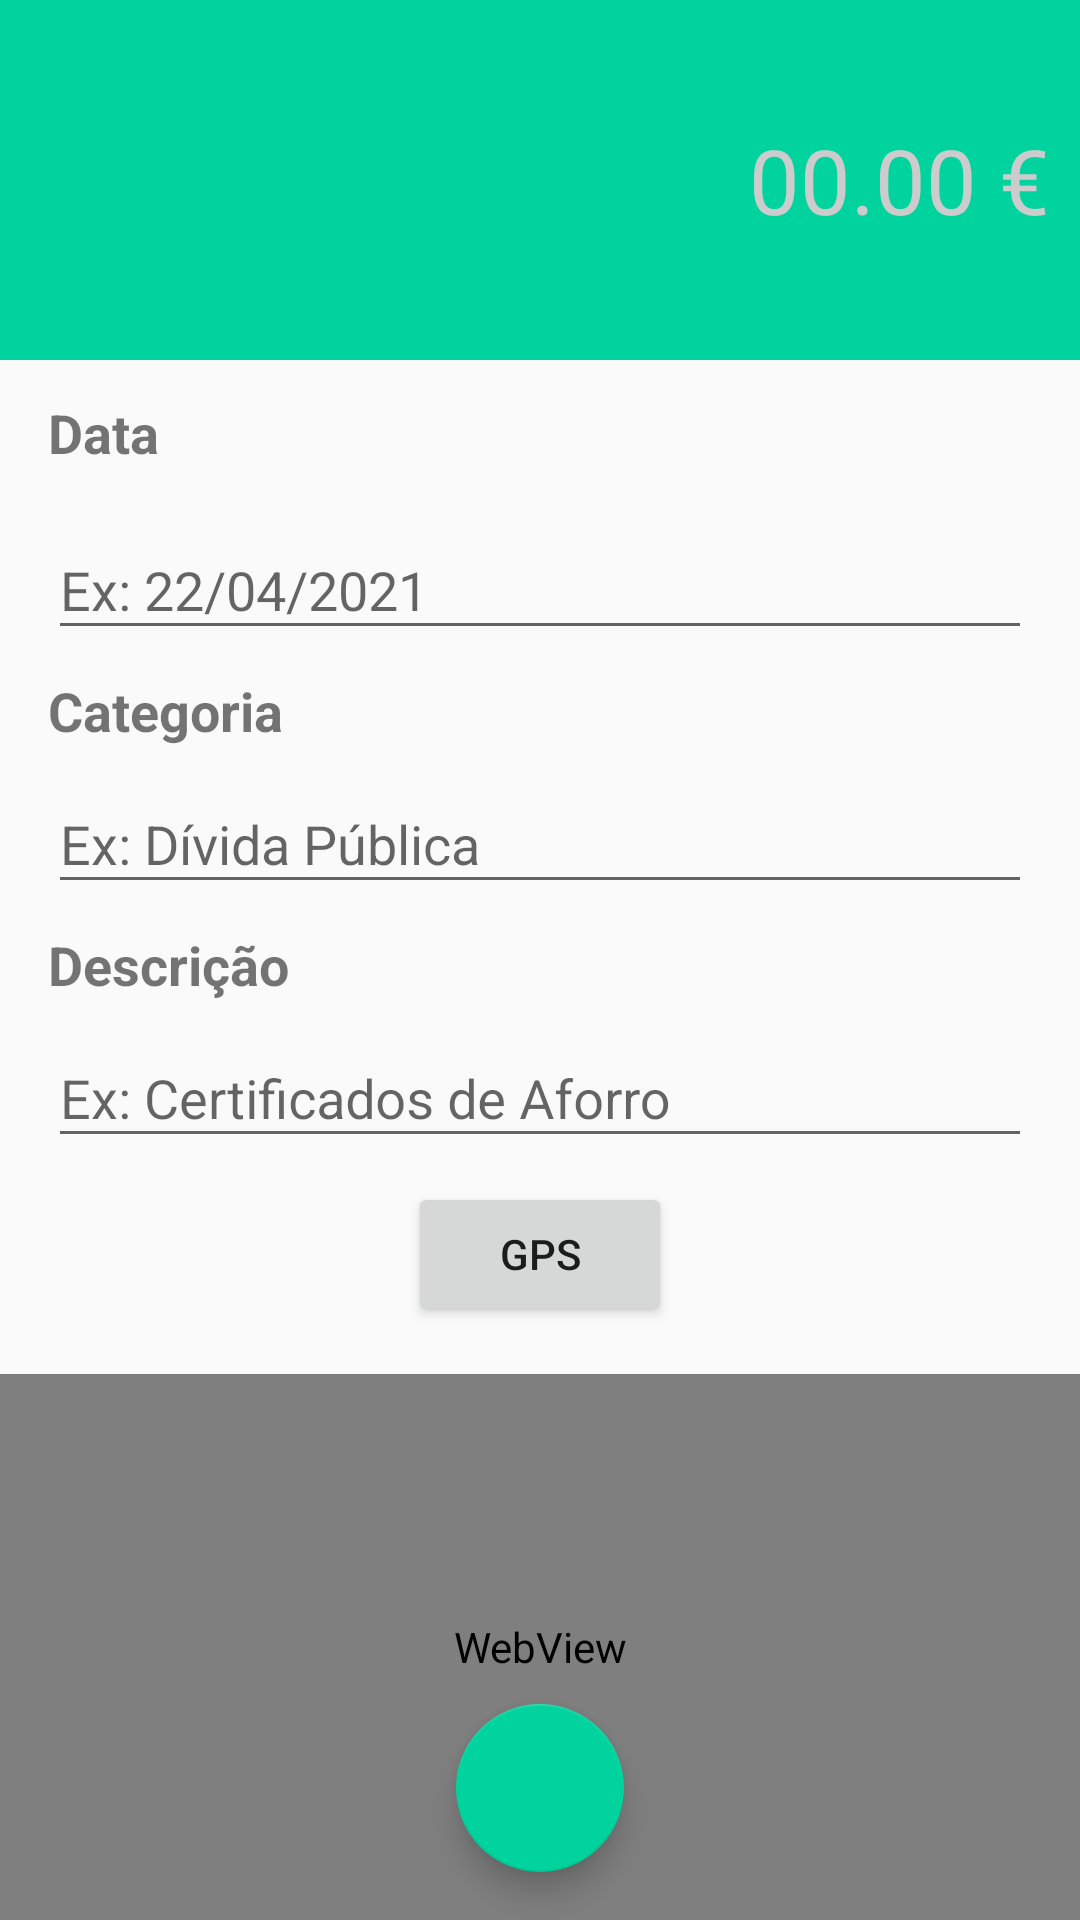

Reconstruct the res/layout file that produces this screen, plus the resources it refers to.
<!-- AndroidManifest.xml: activity theme receitasTheme -->
<!-- res/layout/activity_receitas.xml -->
<?xml version="1.0" encoding="utf-8"?>
<androidx.constraintlayout.widget.ConstraintLayout xmlns:android="http://schemas.android.com/apk/res/android"
    xmlns:app="http://schemas.android.com/apk/res-auto"
    xmlns:tools="http://schemas.android.com/tools"
    android:layout_width="match_parent"
    android:layout_height="match_parent"
    tools:context=".activity.ReceitasActivity">

    <LinearLayout
        android:id="@+id/linearLayout"
        android:layout_width="match_parent"
        android:layout_height="120dp"
        android:background="@color/colorReceita"
        android:gravity="center"
        android:orientation="horizontal"
        android:padding="10dp"
        app:layout_constraintEnd_toEndOf="parent"
        app:layout_constraintStart_toStartOf="parent"
        app:layout_constraintTop_toTopOf="parent">

        <EditText
            android:id="@+id/editTotalD"
            android:layout_width="wrap_content"
            android:layout_height="wrap_content"
            android:layout_weight="1"
            android:background="@android:color/transparent"
            android:ems="10"
            android:hint="00.00 €"
            android:inputType="numberDecimal"
            android:textAlignment="textEnd"
            android:textColor="@color/colorWhite"
            android:textColorHint="@color/colorTransparentWhite"
            android:textSize="30sp" />
    </LinearLayout>

    <com.google.android.material.textfield.TextInputLayout
        android:id="@+id/textInputLayout"
        android:layout_width="match_parent"
        android:layout_height="wrap_content"
        android:layout_marginStart="16dp"
        android:layout_marginTop="8dp"
        android:layout_marginEnd="16dp"
        app:layout_constraintEnd_toEndOf="parent"
        app:layout_constraintStart_toStartOf="parent"
        app:layout_constraintTop_toBottomOf="@+id/dateTitleD">

        <com.google.android.material.textfield.TextInputEditText
            android:id="@+id/editDataD"
            android:layout_width="match_parent"
            android:layout_height="wrap_content"
            android:hint="Ex: 22/04/2021"
            android:inputType="date" />

    </com.google.android.material.textfield.TextInputLayout>

    <com.google.android.material.textfield.TextInputLayout
        android:id="@+id/textInputLayout2"
        android:layout_width="match_parent"
        android:layout_height="wrap_content"
        android:layout_marginStart="16dp"
        android:layout_marginEnd="16dp"
        app:layout_constraintEnd_toEndOf="parent"
        app:layout_constraintStart_toStartOf="parent"
        app:layout_constraintTop_toBottomOf="@+id/categoryTitleD">

        <com.google.android.material.textfield.TextInputEditText
            android:id="@+id/editCategoriaD"
            android:layout_width="match_parent"
            android:layout_height="wrap_content"
            android:hint="Ex: Dívida Pública"
            android:inputType="textPersonName" />

    </com.google.android.material.textfield.TextInputLayout>

    <com.google.android.material.textfield.TextInputLayout
        android:id="@+id/textInputLayout3"
        android:layout_width="match_parent"
        android:layout_height="wrap_content"
        android:layout_marginStart="16dp"
        android:layout_marginEnd="16dp"
        app:layout_constraintEnd_toEndOf="parent"
        app:layout_constraintStart_toStartOf="parent"
        app:layout_constraintTop_toBottomOf="@+id/descriptionTitleD">

        <com.google.android.material.textfield.TextInputEditText
            android:id="@+id/editDescricaoD"
            android:layout_width="match_parent"
            android:layout_height="wrap_content"
            android:hint="Ex: Certificados de Aforro"
            android:inputType="text" />
    </com.google.android.material.textfield.TextInputLayout>

    <com.google.android.material.floatingactionbutton.FloatingActionButton
        android:id="@+id/fabSaveD"
        android:layout_width="wrap_content"
        android:layout_height="wrap_content"
        android:layout_marginBottom="16dp"
        android:clickable="true"
        android:onClick="saveReceita"
        app:layout_constraintBottom_toBottomOf="parent"
        app:layout_constraintEnd_toEndOf="parent"
        app:layout_constraintStart_toStartOf="parent"
        app:srcCompat="@drawable/ic_confirm_white" />

    <TextView
        android:id="@+id/dateTitleD"
        android:layout_width="0dp"
        android:layout_height="wrap_content"
        android:layout_marginStart="16dp"
        android:layout_marginTop="12dp"
        android:layout_marginEnd="16dp"
        android:text="Data"
        android:textSize="18sp"
        android:textStyle="bold"
        app:layout_constraintEnd_toEndOf="parent"
        app:layout_constraintHorizontal_bias="0.498"
        app:layout_constraintStart_toStartOf="parent"
        app:layout_constraintTop_toBottomOf="@+id/linearLayout" />

    <TextView
        android:id="@+id/categoryTitleD"
        android:layout_width="0dp"
        android:layout_height="wrap_content"
        android:layout_marginStart="16dp"
        android:layout_marginTop="8dp"
        android:layout_marginEnd="16dp"
        android:text="Categoria"
        android:textSize="18sp"
        android:textStyle="bold"
        app:layout_constraintEnd_toEndOf="parent"
        app:layout_constraintStart_toStartOf="parent"
        app:layout_constraintTop_toBottomOf="@+id/textInputLayout" />

    <TextView
        android:id="@+id/descriptionTitleD"
        android:layout_width="0dp"
        android:layout_height="wrap_content"
        android:layout_marginStart="16dp"
        android:layout_marginTop="8dp"
        android:layout_marginEnd="16dp"
        android:text="Descrição"
        android:textSize="18sp"
        android:textStyle="bold"
        app:layout_constraintEnd_toEndOf="parent"
        app:layout_constraintStart_toStartOf="parent"
        app:layout_constraintTop_toBottomOf="@+id/textInputLayout2" />

    <TextView
        android:id="@+id/gpsViewReceitas1"
        android:layout_width="0dp"
        android:layout_height="wrap_content"
        android:layout_marginStart="16dp"
        android:layout_marginTop="16dp"
        android:layout_marginEnd="8dp"
        android:textColor="@color/purple_500"
        app:layout_constraintEnd_toStartOf="@+id/guideline9"
        app:layout_constraintStart_toStartOf="parent"
        app:layout_constraintTop_toTopOf="parent" />

    <TextView
        android:id="@+id/gpsViewReceitas2"
        android:layout_width="0dp"
        android:layout_height="wrap_content"
        android:layout_marginStart="8dp"
        android:layout_marginTop="16dp"
        android:layout_marginEnd="16dp"
        android:textAlignment="viewEnd"
        android:textColor="@color/purple_500"
        app:layout_constraintEnd_toEndOf="parent"
        app:layout_constraintStart_toStartOf="@+id/guideline9"
        app:layout_constraintTop_toTopOf="parent" />

    <androidx.constraintlayout.widget.Guideline
        android:id="@+id/guideline9"
        android:layout_width="wrap_content"
        android:layout_height="wrap_content"
        android:orientation="vertical"
        app:layout_constraintGuide_percent="0.5" />

    <TextView
        android:id="@+id/gpsViewReceitas3"
        android:layout_width="0dp"
        android:layout_height="wrap_content"
        android:layout_marginStart="16dp"
        android:layout_marginTop="48dp"
        android:layout_marginEnd="16dp"
        android:textColor="@color/purple_500"
        app:layout_constraintEnd_toEndOf="parent"
        app:layout_constraintStart_toStartOf="parent"
        app:layout_constraintTop_toBottomOf="@+id/gpsViewReceitas1" />

    <WebView
        android:id="@+id/webViewReceitas"
        android:layout_width="match_parent"
        android:layout_height="0dp"
        android:layout_marginTop="16dp"
        app:layout_constraintBottom_toBottomOf="parent"
        app:layout_constraintEnd_toEndOf="parent"
        app:layout_constraintStart_toStartOf="parent"
        app:layout_constraintTop_toBottomOf="@+id/gpsButtonReceitas" />

    <Button
        android:id="@+id/gpsButtonReceitas"
        android:layout_width="wrap_content"
        android:layout_height="wrap_content"
        android:layout_marginTop="8dp"
        android:text="GPS"
        app:layout_constraintEnd_toEndOf="parent"
        app:layout_constraintStart_toStartOf="parent"
        app:layout_constraintTop_toBottomOf="@+id/textInputLayout3" />

</androidx.constraintlayout.widget.ConstraintLayout>
<!-- resources referenced by this layout -->
<resources>
  <color name="colorReceita">#00D39E</color>
  <color name="colorTransparentWhite">#CCCCCC</color>
  <color name="colorWhite">#FFFFFF</color>
  <color name="purple_500">#FF6200EE</color>
  <style name="receitasTheme" parent="Theme.AppCompat.Light.NoActionBar">
          <item name="windowActionBar">false</item>
          <item name="windowNoTitle">true</item>
          <item name="colorPrimary">@color/colorReceita</item>
          <item name="colorPrimaryDark">@color/colorReceitaDark</item>
          <item name="colorAccent">@color/colorAccentReceita</item>
      </style>
  <color name="colorReceitaDark">#00BE8B</color>
  <color name="colorAccentReceita">#00D39E</color>
</resources>
